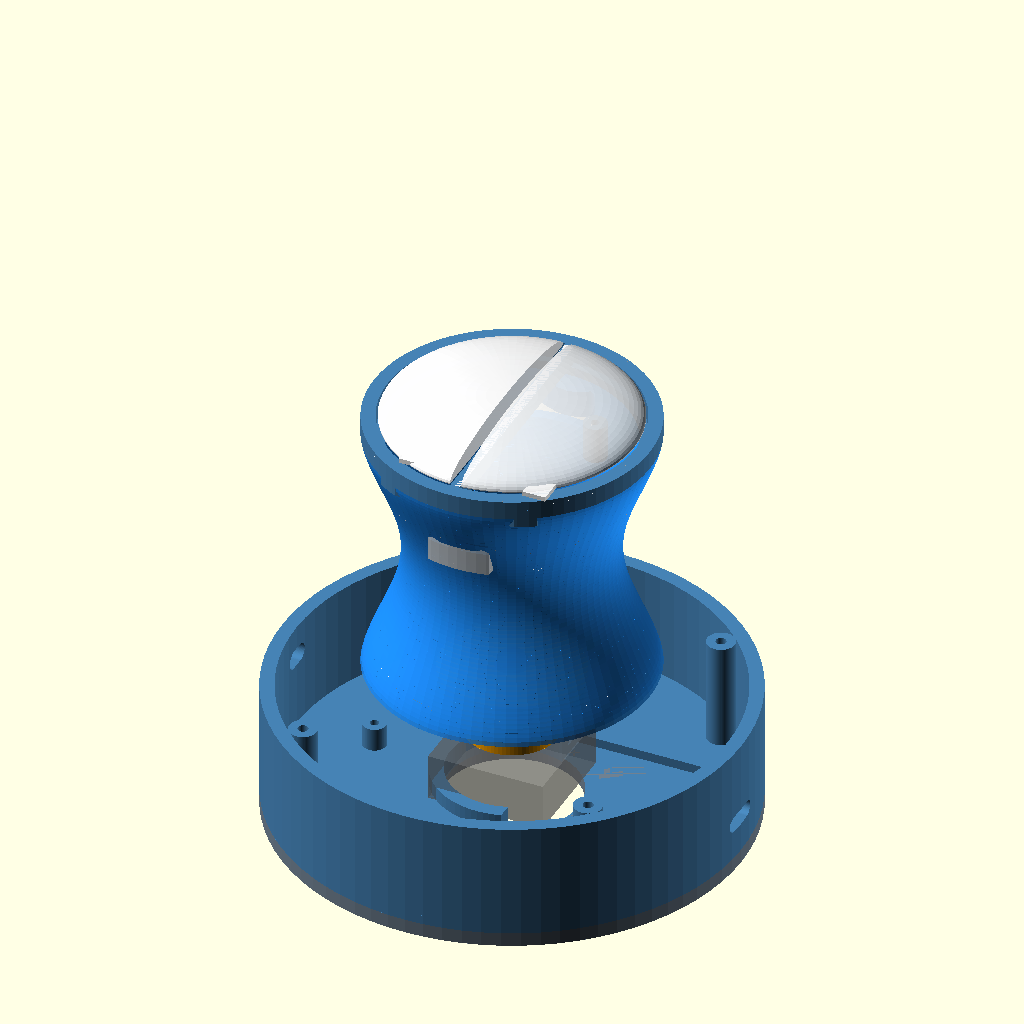
Cell 1: rendered with the file's own defaults.
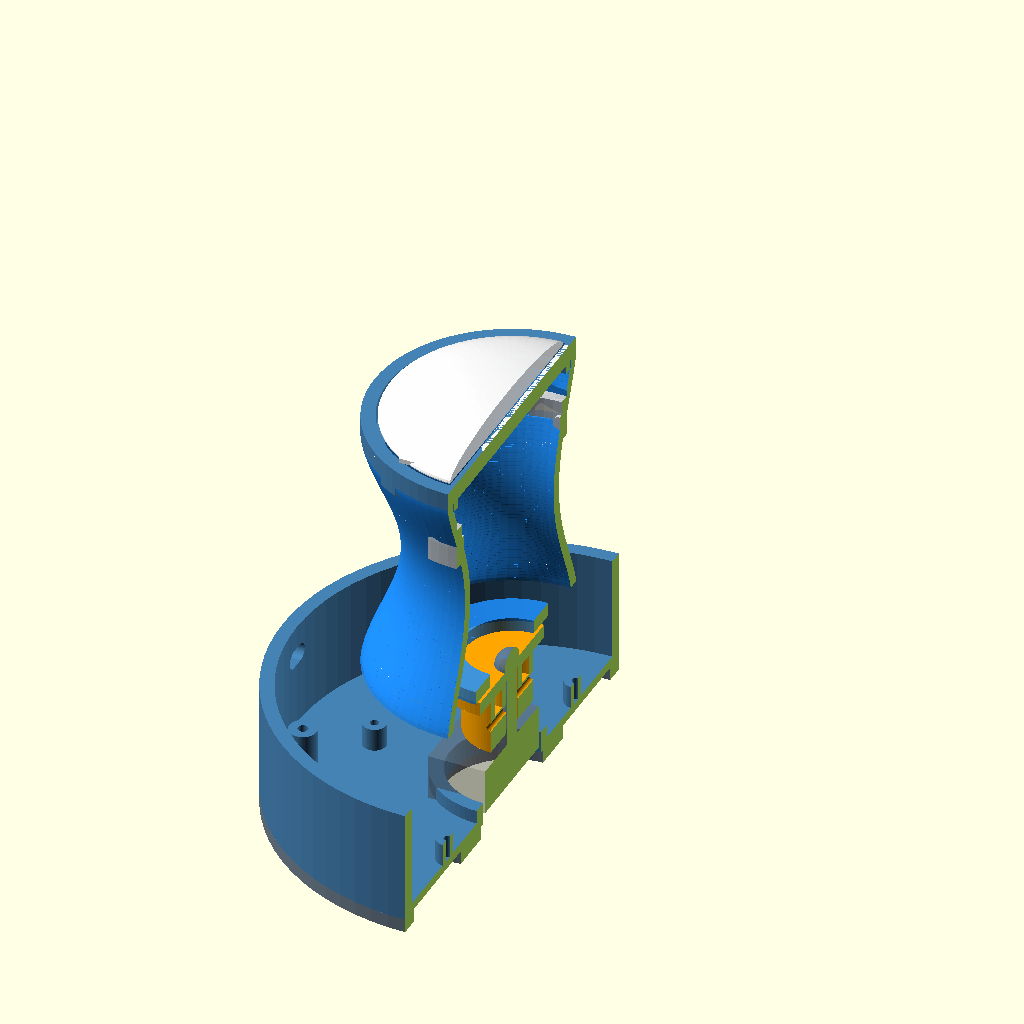
Cell 2 — CROSS_SECTION set to true, the other parameters unchanged.
The same orthographic view direction (rotation 55°, 0°, 25°; colour scheme Cornfield) for every cell, with the view re-fitted per cell, so scale and position can differ between cells.
The OpenSCAD source (case/space_mouse.scad):
// ============================================================
// DaPao Space Mouse — Full Parametric 3D Model  (v2)
// ============================================================
// A wireless joystick-mouse with concave cylindrical body,
// weighted base, and BLE connectivity.
//
// Button layout:
//   - Top: two half-circle rocker buttons (L/R click)
//     hinged at back, click at front — like a traditional mouse
//   - Sides: forward/back buttons on the body cylinder,
//     aligned directly below the L/R top buttons
//
// Parts:  1. Base bottom plate
//         2. Base ring (no side buttons — they moved to body)
//         3. Body shell (concave cylinder + side button cutouts)
//         4. Top frame (ring that holds the half-circle buttons)
//         5. Top button L (left half-circle rocker)
//         6. Top button R (right half-circle rocker)
//         7. Side button caps (2x, on body)
//         8. Joystick coupler
//
// Print settings: 0.2mm layer, PLA/PETG, 20% infill
// ============================================================

// --- Render Control -------------------------------------------
RENDER_PART = "assembly";
// Options: "assembly", "base_plate", "base_ring", "body",
//          "top_frame", "button_top_left", "button_top_right",
//          "button_side", "joystick_coupler"

CROSS_SECTION = false;
EXPLODE = 0;  // mm separation between parts in assembly view

// --- Global Parameters ----------------------------------------
$fn = 80;

// Tolerances
tol        = 0.3;
print_tol  = 0.15;

// --- Base Dimensions ------------------------------------------
base_od       = 100;
base_id       = 94;
base_height   = 25;
base_wall     = 3;
base_floor    = 2;

plate_thick       = 3;
plate_screw_inset = 8;

// Steel insert pockets
steel_pocket_d     = 22;
steel_pocket_depth = 8;
steel_pocket_r     = 35;
steel_pocket_count = 4;

// USB-C port
usbc_width  = 9.5;
usbc_height = 3.5;
usbc_z      = 8;

// PCB mounting
pcb_standoff_h   = 5;
pcb_standoff_d   = 5;
pcb_screw_d      = 1.8;
pcb_mount_spread = 30;

// Rubber feet
foot_d     = 10;
foot_depth = 1;

// Assembly screws
assy_screw_d     = 2.2;
assy_screw_count = 4;
assy_screw_r     = 44;

// Power switch
sw_width  = 7;
sw_height = 4;
sw_z      = 18;
sw_angle  = 180;

// --- Body Dimensions ------------------------------------------
body_od_top      = 60;
body_od_bottom   = 60;
body_od_waist    = 44;
body_height      = 55;
body_wall        = 2.5;
body_waist_pos   = 0.45;
body_resolution  = 60;

tilt_clearance   = 6;
tilt_angle_max   = 18;

// --- Side Buttons (on body) -----------------------------------
// Positioned on left and right sides of the concave body,
// aligned with the L/R mouse button split (at ±90° from front)
side_btn_width    = 14;   // width along circumference (mm)
side_btn_height   = 10;   // height on body surface (mm)
side_btn_z_frac   = 0.78; // vertical position as fraction of body_height (0=bottom, 1=top)
side_btn_depth    = 2;    // how deep the button pocket is
side_btn_travel   = 1.5;  // inward click travel

// --- Top Frame & Half-Circle Buttons --------------------------
// The top frame is a ring that sits at the top of the body shell.
// Two half-circle rocker buttons sit inside the frame, split by
// a center divider. Each button hinges at the back (Y-) and
// clicks at the front (Y+).

top_frame_height  = 4;     // height of the frame ring
top_frame_wall    = 3;     // width of the outer ring
top_frame_lip     = 2;     // lip that inserts into body shell
top_frame_divider = 2;     // center divider width (between L and R)

// Half-circle button dimensions
top_btn_height    = 3;     // button shell thickness at center
top_btn_dome      = 2;     // dome rise above frame
top_btn_clearance = 0.4;   // gap between button and frame
top_btn_hinge_w   = 5;     // hinge tab width at back
top_btn_hinge_t   = 1.0;   // hinge tab thickness (living hinge — thin for flex)
top_btn_plunger_d = 3;     // switch contact nub diameter
top_btn_plunger_h = 3;     // switch contact nub height (underneath, at front)

// Switch mount posts (inside frame, front of each button)
top_sw_post_d     = 5;
top_sw_post_h     = 8;     // total height from frame bottom to switch contact point
top_sw_offset_y   = 10;    // how far forward from center the switch sits

// --- Joystick Module ------------------------------------------
joy_base_w  = 25;
joy_base_d  = 25;
joy_base_h  = 10;
joy_stick_d = 5;
joy_stick_h = 18;
joy_travel  = 18;

// --- Joystick Coupler -----------------------------------------
coupler_od      = 20;
coupler_id      = joy_stick_d + 0.4;
coupler_height  = 15;
coupler_flange  = 30;
coupler_flange_h = 3;


// ============================================================
//                     HELPER FUNCTIONS
// ============================================================

// Concave body radius at height fraction t (0=bottom, 1=top)
function shell_r(t) =
    let(
        r_top = body_od_top / 2,
        r_bot = body_od_bottom / 2,
        r_waist = body_od_waist / 2,
        r_lin = r_bot + (r_top - r_bot) * t,
        envelope = sin(t * 180),
        max_depth = (r_bot + r_top)/2 - r_waist
    )
    r_lin - max_depth * pow(envelope, 1.3);


// ============================================================
//                     UTILITY MODULES
// ============================================================

module rounded_rect(w, l, h, r) {
    translate([0, 0, h/2])
        hull() {
            for (x = [-1, 1], y = [-1, 1])
                translate([x*(w/2-r), y*(l/2-r), 0])
                    cylinder(r=r, h=h, center=true);
        }
}

module rounded_slot(w, h, depth) {
    r = h / 2;
    hull() {
        translate([0, -(w/2 - r), 0]) cylinder(r=r, h=depth);
        translate([0,  (w/2 - r), 0]) cylinder(r=r, h=depth);
    }
}

// Half-circle (left or right). side = -1 for left, +1 for right.
// Flat edge along Y axis, curved edge is semicircle.
module half_circle(r, h, side) {
    intersection() {
        cylinder(r=r, h=h);
        if (side < 0) {
            // Left half: X <= 0
            translate([-r, -r, 0]) cube([r, 2*r, h]);
        } else {
            // Right half: X >= 0
            translate([0, -r, 0]) cube([r, 2*r, h]);
        }
    }
}


// ============================================================
//                    BASE BOTTOM PLATE
// ============================================================

module base_plate() {
    difference() {
        union() {
            cylinder(d=base_od, h=plate_thick);
            for (i = [0:assy_screw_count-1]) {
                angle = i * 360 / assy_screw_count + 45;
                translate([assy_screw_r * cos(angle), assy_screw_r * sin(angle), 0])
                    cylinder(d=6, h=plate_thick);
            }
        }

        // Steel insert pockets
        for (i = [0:steel_pocket_count-1]) {
            angle = i * 360 / steel_pocket_count;
            translate([steel_pocket_r * cos(angle), steel_pocket_r * sin(angle), -0.1])
                cylinder(d=steel_pocket_d, h=steel_pocket_depth + 0.1);
        }

        // Rubber foot recesses
        for (i = [0:3]) {
            angle = i * 90 + 45;
            r = base_od/2 - foot_d/2 - 2;
            translate([r * cos(angle), r * sin(angle), -0.1])
                cylinder(d=foot_d, h=foot_depth + 0.1);
        }

        // Assembly screw holes
        for (i = [0:assy_screw_count-1]) {
            angle = i * 360 / assy_screw_count + 45;
            translate([assy_screw_r * cos(angle), assy_screw_r * sin(angle), -0.1])
                cylinder(d=assy_screw_d, h=plate_thick + 0.2);
        }

        // Center hole
        translate([0, 0, -0.1])
            cylinder(d=joy_base_w + 4, h=plate_thick + 0.2);
    }
}


// ============================================================
//                    BASE RING
// ============================================================
// No side button cutouts — those moved to the body shell.

module base_ring() {
    difference() {
        union() {
            // Outer wall
            difference() {
                cylinder(d=base_od, h=base_height);
                translate([0, 0, base_floor])
                    cylinder(d=base_od - 2*base_wall, h=base_height);
            }

            // Floor
            cylinder(d=base_od, h=base_floor);

            // PCB standoffs
            for (i = [0:3]) {
                angle = i * 90;
                translate([pcb_mount_spread * cos(angle), pcb_mount_spread * sin(angle), base_floor])
                    cylinder(d=pcb_standoff_d, h=pcb_standoff_h);
            }

            // Joystick mount pad
            translate([0, 0, base_floor])
                cylinder(d=joy_base_w + 8, h=3);

            // Screw bosses
            for (i = [0:assy_screw_count-1]) {
                angle = i * 360 / assy_screw_count + 45;
                translate([assy_screw_r * cos(angle), assy_screw_r * sin(angle), 0])
                    cylinder(d=6, h=base_height);
            }
        }

        // PCB screw holes
        for (i = [0:3]) {
            angle = i * 90;
            translate([pcb_mount_spread * cos(angle), pcb_mount_spread * sin(angle), base_floor - 0.1])
                cylinder(d=pcb_screw_d, h=pcb_standoff_h + 0.2);
        }

        // Joystick clearance
        translate([0, 0, -0.1])
            cylinder(d=joy_base_w + 2, h=base_floor + 4);
        translate([0, 0, -0.1])
            cylinder(d=joy_stick_d + 10, h=base_height + 0.2);

        // USB-C port cutout (back)
        translate([base_od/2 - base_wall - 1, 0, usbc_z])
            rotate([0, 90, 0])
                rounded_slot(usbc_width, usbc_height, base_wall + 2);

        // Power switch cutout (opposite from USB)
        rotate([0, 0, sw_angle])
            translate([base_od/2 - base_wall - 1, 0, sw_z])
                rotate([0, 90, 0])
                    rounded_slot(sw_width, sw_height, base_wall + 2);

        // Assembly screw holes
        for (i = [0:assy_screw_count-1]) {
            angle = i * 360 / assy_screw_count + 45;
            translate([assy_screw_r * cos(angle), assy_screw_r * sin(angle), -0.1])
                cylinder(d=assy_screw_d, h=base_height + 0.2);
        }

        // Battery compartment clearance
        translate([20, 0, base_floor + 0.1])
            cube([30, 40, 12], center=true);
    }
}


// ============================================================
//                  CONCAVE BODY HELPERS
// ============================================================

module body_concave_solid(inset) {
    n = body_resolution;
    step = body_height / n;
    for (i = [0:n-1]) {
        t1 = i / n;
        t2 = (i + 1) / n;
        r1 = shell_r(t1) - inset;
        r2 = shell_r(t2) - inset;
        z1 = i * step;
        z2 = (i + 1) * step;
        hull() {
            translate([0, 0, z1]) cylinder(r=max(r1, 1), h=0.01);
            translate([0, 0, z2]) cylinder(r=max(r2, 1), h=0.01);
        }
    }
}


// ============================================================
//                 BODY SHELL (with side button cutouts)
// ============================================================

module body_shell() {
    side_btn_z = body_height * side_btn_z_frac;

    difference() {
        union() {
            // Outer concave surface minus inner cavity
            difference() {
                body_concave_solid(0);
                translate([0, 0, -0.1])
                    body_concave_solid(body_wall);
            }

            // Internal mounting ring at bottom for joystick coupler
            difference() {
                cylinder(d=coupler_flange + 4, h=3);
                translate([0, 0, -0.1])
                    cylinder(d=coupler_od + tol, h=3.2);
            }
        }

        // Hollow out top for top frame insertion
        translate([0, 0, body_height - top_frame_lip - 0.1])
            cylinder(d=body_od_top - 2*body_wall + tol, h=top_frame_lip + 0.2);

        // --- Side button cutouts (left and right) ---
        // Left side button (aligned with left mouse button, at X-)
        // The cutout is a rounded rectangle punched through the shell wall
        translate([0, 0, side_btn_z])
            rotate([0, 0, 90])  // rotate to left side (X- direction)
                side_button_cutout();

        // Right side button (aligned with right mouse button, at X+)
        translate([0, 0, side_btn_z])
            rotate([0, 0, -90])  // rotate to right side (X+ direction)
                side_button_cutout();
    }
}

// Punches a rounded-rect hole through the concave wall at the current Z height
// Oriented to cut through the wall along the local X+ direction
module side_button_cutout() {
    // We need to cut from outside to inside through the curved wall
    // The shell radius at this height:
    r_at_height = shell_r(side_btn_z_frac);
    cut_depth = body_wall + 4;  // generous cut-through

    translate([r_at_height - cut_depth/2, 0, 0])
        rotate([0, 0, 0])
            rounded_rect(cut_depth, side_btn_width, side_btn_height, 2);
}


// ============================================================
//               TOP FRAME (ring + divider)
// ============================================================
// Sits at the top of the body. Has an outer ring, a center
// divider, and the two half-circle buttons sit inside it.

module top_frame() {
    frame_od = body_od_top;
    frame_id = frame_od - 2 * top_frame_wall;
    btn_r = frame_id / 2 - top_btn_clearance;

    difference() {
        union() {
            // Outer ring
            difference() {
                cylinder(d=frame_od, h=top_frame_height);
                translate([0, 0, -0.1])
                    cylinder(d=frame_id, h=top_frame_height + 0.2);
            }

            // Center divider (runs front to back along Y axis)
            translate([-top_frame_divider/2, -frame_od/2, 0])
                cube([top_frame_divider, frame_od, top_frame_height]);

            // Insertion lip (goes into body shell)
            translate([0, 0, -top_frame_lip])
                difference() {
                    cylinder(d=body_od_top - 2*body_wall - tol, h=top_frame_lip);
                    translate([0, 0, -0.1])
                        cylinder(d=body_od_top - 2*body_wall - tol - 4, h=top_frame_lip + 0.2);
                }

            // Switch mount posts (underneath, at front of each button half)
            // Left switch post
            translate([-frame_id/4, top_sw_offset_y, -top_sw_post_h])
                cylinder(d=top_sw_post_d, h=top_sw_post_h);
            // Right switch post
            translate([frame_id/4, top_sw_offset_y, -top_sw_post_h])
                cylinder(d=top_sw_post_d, h=top_sw_post_h);

            // Hinge shelves at back (Y-) for button pivot points
            // Left hinge shelf
            translate([-frame_id/4, -(frame_id/2 - 2), 0])
                cube([top_btn_hinge_w + 2, 4, top_frame_height], center=true);
            // Right hinge shelf
            translate([frame_id/4, -(frame_id/2 - 2), 0])
                cube([top_btn_hinge_w + 2, 4, top_frame_height], center=true);
        }

        // Trim divider and hinge shelves to cylinder boundary
        difference() {
            cylinder(d=frame_od + 10, h=100, center=true);
            cylinder(d=frame_od, h=101, center=true);
        }

        // Switch screw holes in posts
        translate([-frame_id/4, top_sw_offset_y, -top_sw_post_h - 0.1])
            cylinder(d=pcb_screw_d, h=top_sw_post_h + 0.2);
        translate([frame_id/4, top_sw_offset_y, -top_sw_post_h - 0.1])
            cylinder(d=pcb_screw_d, h=top_sw_post_h + 0.2);
    }
}


// ============================================================
//            TOP BUTTON (half-circle rocker)
// ============================================================
// side: -1 = left, +1 = right
// Hinges at back (Y-), clicks at front (Y+)
// Shaped as a half-circle dome that matches the body diameter

module top_button(side) {
    frame_id = body_od_top - 2 * top_frame_wall;
    btn_r = frame_id / 2 - top_btn_clearance;

    difference() {
        union() {
            // Half-circle button body
            intersection() {
                // Full button disc with dome
                difference() {
                    // Domed top surface
                    translate([0, 0, 0])
                        scale([1, 1, (top_btn_height + top_btn_dome) / btn_r])
                            sphere(r=btn_r);
                    // Hollow underneath (save material, leave shell)
                    translate([0, 0, -btn_r])
                        scale([1, 1, (top_btn_height + top_btn_dome) / btn_r])
                            sphere(r=btn_r - 1.5);
                    // Cut off bottom hemisphere
                    translate([0, 0, -btn_r])
                        cube([2*btn_r, 2*btn_r, 2*btn_r], center=true);
                }

                // Trim to half-circle (left or right)
                if (side < 0) {
                    // Left: keep X < -clearance/2
                    translate([-(btn_r + 1), -(btn_r + 1), -1])
                        cube([btn_r + 1 - top_frame_divider/2 - top_btn_clearance/2,
                              2*(btn_r + 1),
                              top_btn_height + top_btn_dome + 2]);
                } else {
                    // Right: keep X > clearance/2
                    translate([top_frame_divider/2 + top_btn_clearance/2, -(btn_r + 1), -1])
                        cube([btn_r + 1 - top_frame_divider/2 - top_btn_clearance/2,
                              2*(btn_r + 1),
                              top_btn_height + top_btn_dome + 2]);
                }

                // Also trim to within frame_id circle
                cylinder(r=btn_r, h=top_btn_height + top_btn_dome + 2);
            }

            // Hinge tab at back (Y-)
            // A thin flexible strip connecting button to frame at the back
            translate([side * frame_id/4, -(btn_r - top_btn_hinge_w/2), 0])
                cube([top_btn_hinge_w, top_btn_hinge_w, top_btn_hinge_t], center=false);
        }
    }

    // Switch plunger contact (underneath, at front of button)
    translate([side * frame_id/4, top_sw_offset_y, -top_btn_plunger_h])
        cylinder(d=top_btn_plunger_d, h=top_btn_plunger_h);
}


// ============================================================
//              SIDE BUTTON CAP (for body cutouts)
// ============================================================
// Curved caps that sit in the side button cutouts on the body.
// The outer face follows the concave body curve.

module side_button_cap() {
    r_at_height = shell_r(side_btn_z_frac);
    cap_w = side_btn_width - 2 * top_btn_clearance;
    cap_h = side_btn_height - 2 * top_btn_clearance;
    cap_thick = body_wall - 0.5;  // slightly thinner than wall

    difference() {
        // Outer curved face — arc matching body curvature
        intersection() {
            translate([0, 0, 0])
                cube([cap_thick + 2, cap_w, cap_h], center=true);
            translate([-r_at_height + cap_thick/2, 0, 0])
                difference() {
                    cylinder(r=r_at_height + 0.5, h=cap_h, center=true);
                    cylinder(r=r_at_height - cap_thick, h=cap_h + 1, center=true);
                }
        }
    }

    // Inner nub (presses tactile switch)
    translate([-cap_thick/2 - 1, 0, 0])
        rotate([0, 90, 0])
            cylinder(d=top_btn_plunger_d, h=2);

    // Retention clips (small bumps on top and bottom edges to keep cap in place)
    for (z_side = [-1, 1]) {
        translate([0, 0, z_side * (cap_h/2 - 1)])
            cube([cap_thick - 0.5, cap_w * 0.3, 0.8], center=true);
    }
}


// ============================================================
//                   JOYSTICK COUPLER
// ============================================================

module joystick_coupler() {
    difference() {
        union() {
            cylinder(d=coupler_od, h=coupler_height);
            translate([0, 0, coupler_height - coupler_flange_h])
                cylinder(d=coupler_flange, h=coupler_flange_h);
        }

        // Bore
        translate([0, 0, -0.1])
            cylinder(d=coupler_id, h=coupler_height + 0.2);

        // Set screw hole
        translate([0, 0, coupler_height * 0.4])
            rotate([90, 0, 0])
                cylinder(d=2, h=coupler_od, center=true);

        // Weight reduction
        translate([0, 0, coupler_height * 0.5])
            difference() {
                cylinder(d=coupler_od - 4, h=coupler_height * 0.5 - coupler_flange_h);
                cylinder(d=coupler_id + 4, h=coupler_height);
            }
    }
}


// ============================================================
//              JOYSTICK MODULE (ghost reference)
// ============================================================

module joystick_module_ref() {
    color("dimgray", 0.5) {
        translate([-joy_base_w/2, -joy_base_d/2, 0])
            cube([joy_base_w, joy_base_d, joy_base_h]);
        cylinder(d=joy_stick_d, h=joy_base_h + joy_stick_h);
        translate([0, 0, joy_base_h + joy_stick_h])
            sphere(d=joy_stick_d + 2);
    }
}


// ============================================================
//                       ASSEMBLY
// ============================================================

module assembly() {
    e = EXPLODE;
    body_z = plate_thick + base_height + tilt_clearance;
    top_z  = body_z + body_height;
    side_btn_z = body_z + body_height * side_btn_z_frac;

    // Base plate
    color("SlateGray")
        translate([0, 0, -e])
            base_plate();

    // Base ring
    color("SteelBlue")
        translate([0, 0, plate_thick])
            base_ring();

    // Joystick module (ghost)
    translate([0, 0, plate_thick + base_floor])
        joystick_module_ref();

    // Joystick coupler
    color("Orange")
        translate([0, 0, plate_thick + base_floor + joy_base_h + joy_stick_h - coupler_height + e*0.5])
            joystick_coupler();

    // Body shell
    color("DodgerBlue", 0.85)
        translate([0, 0, body_z + e])
            body_shell();

    // Top frame
    color("SteelBlue")
        translate([0, 0, top_z + e*2])
            top_frame();

    // Top button — Left (half-circle rocker)
    color("White", 0.92)
        translate([0, 0, top_z + top_frame_height + e*2.5])
            top_button(-1);

    // Top button — Right (half-circle rocker)
    color("WhiteSmoke", 0.92)
        translate([0, 0, top_z + top_frame_height + e*2.5])
            top_button(1);

    // Side button — Left (back button)
    color("LightGray", 0.9)
        translate([0, 0, side_btn_z + e])
            rotate([0, 0, 90])
                translate([shell_r(side_btn_z_frac) - body_wall/2, 0, 0])
                    side_button_cap();

    // Side button — Right (forward button)
    color("LightGray", 0.9)
        translate([0, 0, side_btn_z + e])
            rotate([0, 0, -90])
                translate([shell_r(side_btn_z_frac) - body_wall/2, 0, 0])
                    side_button_cap();
}


// ============================================================
//                    RENDER DISPATCH
// ============================================================

if (RENDER_PART == "assembly") {
    if (CROSS_SECTION) {
        difference() {
            assembly();
            translate([0, -200, -10]) cube([200, 400, 200]);
        }
    } else {
        assembly();
    }
}
else if (RENDER_PART == "base_plate") {
    base_plate();
}
else if (RENDER_PART == "base_ring") {
    base_ring();
}
else if (RENDER_PART == "body") {
    body_shell();
}
else if (RENDER_PART == "top_frame") {
    top_frame();
}
else if (RENDER_PART == "button_top_left") {
    top_button(-1);
}
else if (RENDER_PART == "button_top_right") {
    top_button(1);
}
else if (RENDER_PART == "button_side") {
    side_button_cap();
}
else if (RENDER_PART == "joystick_coupler") {
    joystick_coupler();
}
else {
    echo("Unknown RENDER_PART. Options: assembly, base_plate, base_ring, body, top_frame, button_top_left, button_top_right, button_side, joystick_coupler");
}
Customizer parameters (derived from the source; name, type, default, range or options):
RENDER_PART: string, default "assembly"
CROSS_SECTION: bool, default false
EXPLODE: number, default 0
tol: number, default 0.3
print_tol: number, default 0.15
base_od: number, default 100
base_id: number, default 94
base_height: number, default 25
base_wall: number, default 3
base_floor: number, default 2
plate_thick: number, default 3
plate_screw_inset: number, default 8
steel_pocket_d: number, default 22
steel_pocket_depth: number, default 8
steel_pocket_r: number, default 35
steel_pocket_count: number, default 4
usbc_width: number, default 9.5
usbc_height: number, default 3.5
usbc_z: number, default 8
pcb_standoff_h: number, default 5
pcb_standoff_d: number, default 5
pcb_screw_d: number, default 1.8
pcb_mount_spread: number, default 30
foot_d: number, default 10
foot_depth: number, default 1
assy_screw_d: number, default 2.2
assy_screw_count: number, default 4
assy_screw_r: number, default 44
sw_width: number, default 7
sw_height: number, default 4
sw_z: number, default 18
sw_angle: number, default 180
body_od_top: number, default 60
body_od_bottom: number, default 60
body_od_waist: number, default 44
body_height: number, default 55
body_wall: number, default 2.5
body_waist_pos: number, default 0.45
body_resolution: number, default 60
tilt_clearance: number, default 6
tilt_angle_max: number, default 18
side_btn_width: number, default 14
side_btn_height: number, default 10
side_btn_z_frac: number, default 0.78
side_btn_depth: number, default 2
side_btn_travel: number, default 1.5
top_frame_height: number, default 4
top_frame_wall: number, default 3
top_frame_lip: number, default 2
top_frame_divider: number, default 2
top_btn_height: number, default 3
top_btn_dome: number, default 2
top_btn_clearance: number, default 0.4
top_btn_hinge_w: number, default 5
top_btn_hinge_t: number, default 1
top_btn_plunger_d: number, default 3
top_btn_plunger_h: number, default 3
top_sw_post_d: number, default 5
top_sw_post_h: number, default 8
top_sw_offset_y: number, default 10
joy_base_w: number, default 25
joy_base_d: number, default 25
joy_base_h: number, default 10
joy_stick_d: number, default 5
